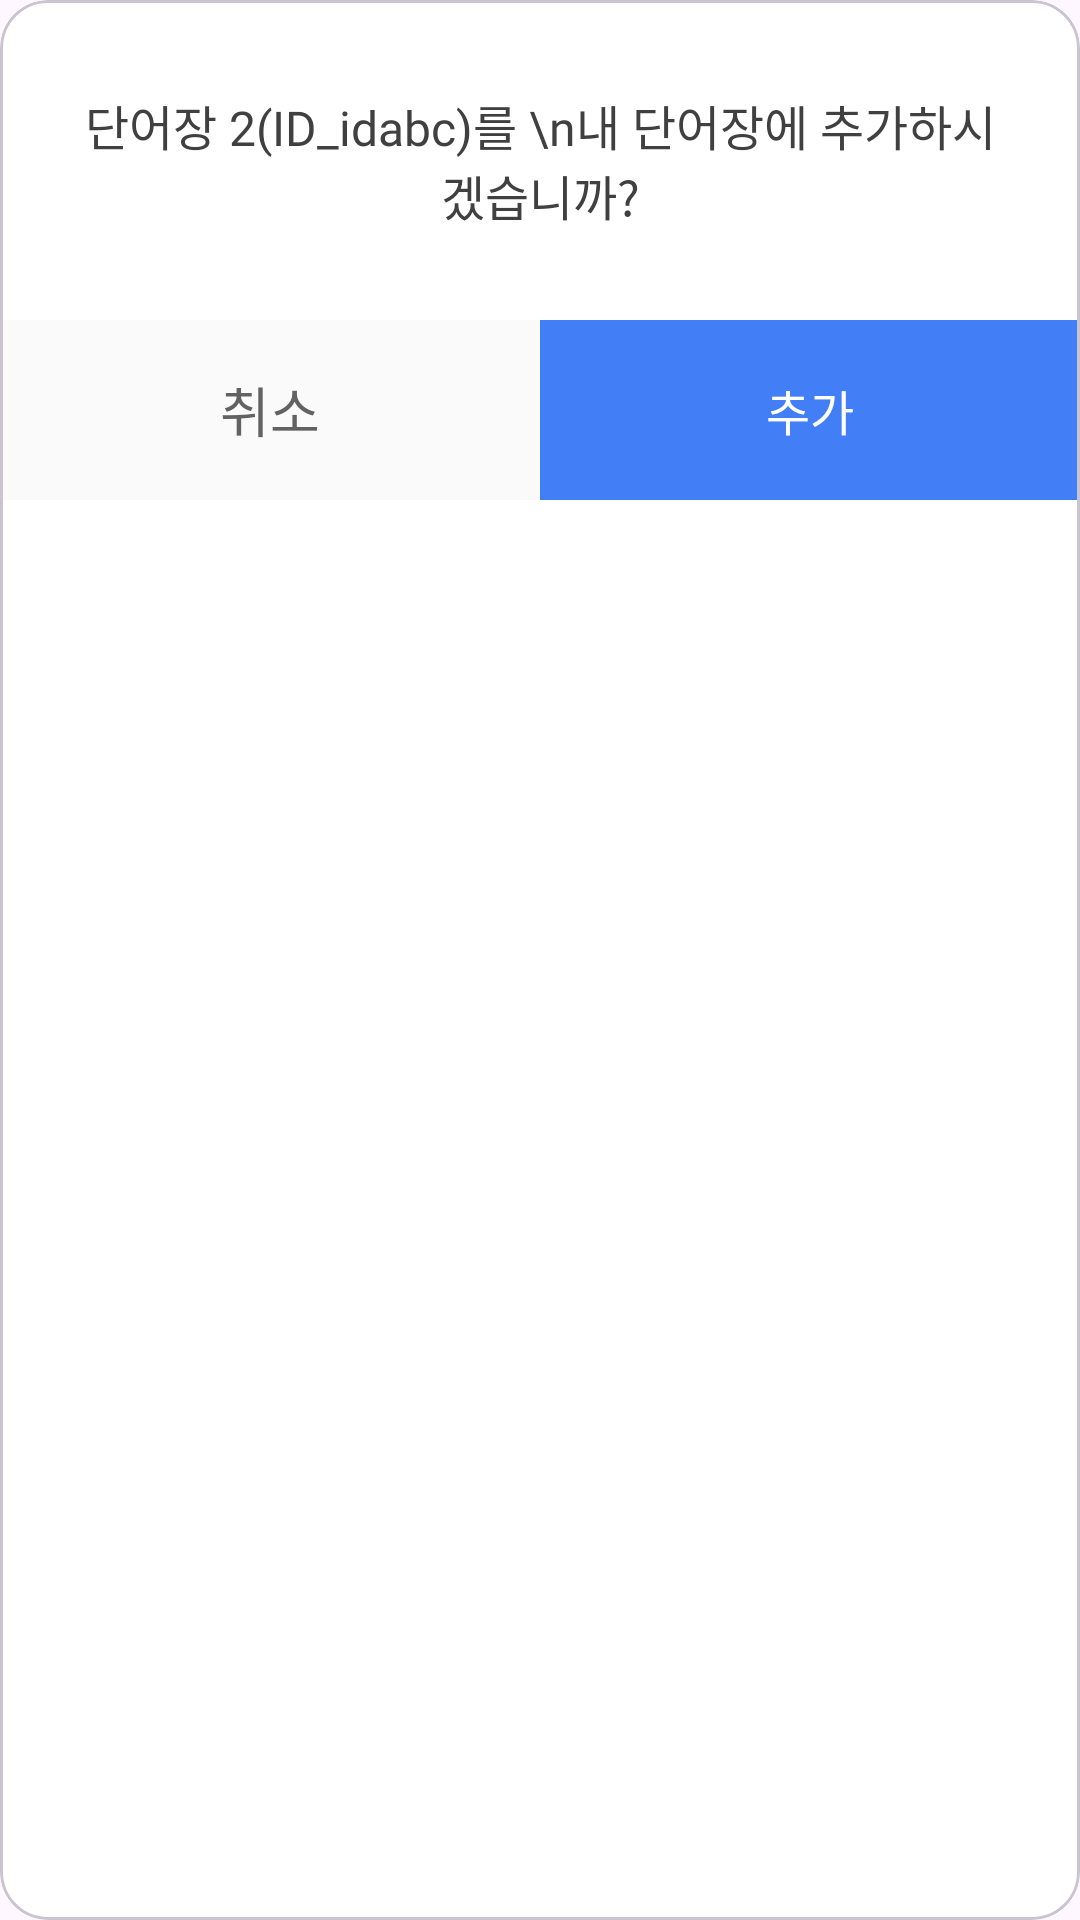

The Android layout XML behind this screen, and the referenced resources:
<!-- AndroidManifest.xml: application theme Theme.Language -->
<!-- res/layout/dialog_custom_select.xml -->
<?xml version="1.0" encoding="utf-8"?>
<com.google.android.material.card.MaterialCardView xmlns:android="http://schemas.android.com/apk/res/android"
    android:layout_width="match_parent"
    android:layout_height="wrap_content"
    xmlns:app="http://schemas.android.com/apk/res-auto"
    app:cardBackgroundColor="@color/white"
    app:backgroundTint="@color/transparent"
    android:layout_marginHorizontal="50dp"
    app:cardElevation="0dp"
    app:cardCornerRadius="16dp">

    <androidx.constraintlayout.widget.ConstraintLayout
        android:layout_width="match_parent"
        android:layout_height="wrap_content"
        android:background="@android:color/white">

        <TextView
            android:id="@+id/dialog_message_tv"
            android:layout_width="0dp"
            android:layout_height="wrap_content"
            android:paddingHorizontal="24dp"
            android:paddingVertical="30dp"
            android:text="단어장 2(ID_idabc)를 \n내 단어장에 추가하시겠습니까?"
            android:gravity="center"
            style="@style/pretendard_16sp_medium"
            app:layout_constraintTop_toTopOf="parent"
            app:layout_constraintStart_toStartOf="parent"
            app:layout_constraintEnd_toEndOf="parent" />

        <com.google.android.material.card.MaterialCardView
            android:id="@+id/dialog_cancel_cdv"
            android:layout_width="0dp"
            android:layout_height="60dp"
            app:cardCornerRadius="0dp"
            app:cardElevation="0dp"
            app:strokeWidth="0dp"
            android:clickable="true"
            android:focusable="true"
            android:foreground="?attr/selectableItemBackground"
            android:backgroundTint="#FAFAFA"
            app:layout_constraintStart_toStartOf="parent"
            app:layout_constraintEnd_toStartOf="@id/dialog_ok_cdv"
            app:layout_constraintTop_toBottomOf="@id/dialog_message_tv"
            app:layout_constraintBottom_toBottomOf="parent" >

            <TextView
                android:id="@+id/dialog_cancel_tv"
                android:layout_width="wrap_content"
                android:layout_height="wrap_content"
                android:layout_gravity="center"
                android:text="취소"
                style="@style/pretendard_16sp_semibold"
                android:textSize="18sp"
                android:textColor="@color/Gray1" />
        </com.google.android.material.card.MaterialCardView>

        <com.google.android.material.card.MaterialCardView
            android:id="@+id/dialog_ok_cdv"
            android:layout_width="0dp"
            android:layout_height="60dp"
            app:cardCornerRadius="0dp"
            app:cardElevation="0dp"
            app:strokeWidth="0dp"
            android:clickable="true"
            android:focusable="true"
            android:foreground="?attr/selectableItemBackground"
            android:backgroundTint="@color/Main1_1"
            app:layout_constraintStart_toEndOf="@id/dialog_cancel_cdv"
            app:layout_constraintEnd_toEndOf="parent"
            app:layout_constraintTop_toTopOf="@id/dialog_cancel_cdv"
            app:layout_constraintBottom_toBottomOf="parent" >

            <TextView
                android:id="@+id/dialog_ok_tv"
                android:layout_width="wrap_content"
                android:layout_height="wrap_content"
                android:layout_gravity="center"
                android:text="추가"
                style="@style/pretendard_16sp_semibold"
                android:textColor="@color/white" />
        </com.google.android.material.card.MaterialCardView>

    </androidx.constraintlayout.widget.ConstraintLayout>

</com.google.android.material.card.MaterialCardView>
<!-- resources referenced by this layout -->
<resources>
  <color name="Gray1">#626262</color>
  <color name="Main1_1">#427FF6</color>
  <color name="transparent">#00ff0000</color>
  <color name="white">#FFFFFFFF</color>
  <style name="pretendard_16sp_medium">
          <item name="android:fontFamily">@font/pretendard_medium</item>
          <item name="android:textColor">@color/Black</item>
          <item name="android:textSize">16sp</item>
      </style>
  <style name="pretendard_16sp_semibold">
          <item name="android:fontFamily">@font/pretendard_semibold</item>
          <item name="android:textColor">@color/Black</item>
          <item name="android:textSize">16sp</item>
      </style>
  <style name="Theme.Language" parent="Base.Theme.Language" />
  <color name="Black">#404040</color>
  <style name="Base.Theme.Language" parent="Theme.Material3.DayNight.NoActionBar">
          
          
      </style>
</resources>
